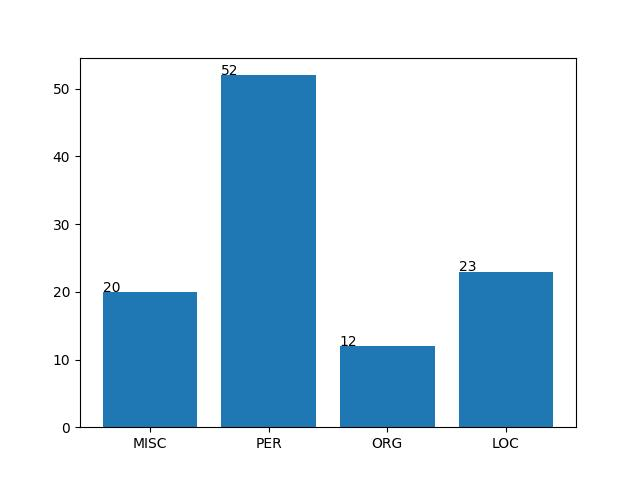

The data file committed next to this chart (first rows):
id, start_pos, end_pos, surface, type, score
1, 64, 72, Fortezza, MISC, 0.6677
1, 93, 98, Virtù, MISC, 0.9936
1, 103, 110, Antonio, PER, 0.8887
1, 113, 133, Piero del Pollaiuolo, PER, 0.9935
2, 3, 13, Ogni Santi, PER, 0.9674
2, 77, 85, Vespucci, ORG, 0.4896
2, 90, 104, Santo Agostino, LOC, 0.6167
3, 18, 33, Lorenzo Vecchio, PER, 0.9876
3, 73, 80, Pallade, MISC, 0.9977
3, 199, 230, Santa Maria Maggior di Fiorenza, LOC, 0.7693
4, 14, 20, Sandro, PER, 0.9998
4, 123, 142, Santa Maria Novella, LOC, 0.9862
4, 268, 287, Adorazione de ' Magi, PER, 0.6429
4, 360, 374, Nostro Signore, LOC, 0.6846
5, 14, 19, Piero, PER, 1
5, 266, 275, Figliuolo, MISC, 0.7299
5, 325, 338, Spirito Santo, LOC, 0.6664
5, 179, 196, Nostra Donnaritta, LOC, 0.7327
6, 11, 19, Fiorenza, PER, 0.7489
6, 263, 290, Visitazione di Nostra Donna, ORG, 0.569
6, 296, 307, San Nicolao, LOC, 0.6207
6, 314, 327, Santo Antonio, LOC, 0.4808
7, 35, 41, Venere, MISC, 0.7284
7, 56, 61, Marte, PER, 0.8747
7, 150, 155, Amori, ORG, 0.4294
7, 235, 240, Marte, PER, 0.7119
7, 272, 278, Cupido, MISC, 0.9392
7, 334, 340, Venere, MISC, 0.7208
7, 359, 364, Amore, MISC, 0.9975
8, 11, 26, Giovan Vespucci, PER, 0.975
8, 91, 104, Pier Salviati, LOC, 0.5721
9, 18, 41, Filippo Strozzi Vecchio, PER, 0.8415
9, 79, 85, Perseo, PER, 0.7594
9, 93, 102, Andromeda, ORG, 0.9869
10, 23, 32, Ser Piero, PER, 0.7369
10, 77, 97, Andrea del Verocchio, PER, 0.9727
10, 133, 145, San Giovanni, MISC, 0.9012
10, 157, 163, Cristo, PER, 0.9987
10, 165, 173, Lionardo, PER, 1
10, 331, 339, Lionardo, PER, 0.9081
11, 56, 63, Fiandra, LOC, 0.9772
11, 104, 120, Re di Portogallo, MISC, 0.6772
11, 211, 219, Lionardo, PER, 0.9955
12, 9, 17, Lionardo, PER, 0.987
12, 22, 34, Nostra Donna, ORG, 0.8384
12, 65, 82, Papa Clemente VII, PER, 0.9454
13, 58, 65, Nettuno, MISC, 0.9092
13, 3, 16, Antonio Segni, PER, 0.9962
14, 15, 21, Milano, LOC, 0.9999
14, 50, 74, Santa Maria de le Grazie, LOC, 0.9795
14, 78, 86, Cenacolo, MISC, 0.8728
14, 141, 149, Apostoli, MISC, 0.8535
14, 196, 202, Cristo, PER, 0.9953
14, 292, 298, Cristo, PER, 0.997
15, 46, 58, Nostra Donna, ORG, 0.5454
15, 66, 76, Santa Anna, LOC, 0.7667
15, 85, 91, Cristo, MISC, 0.8687
15, 329, 337, Lionardo, PER, 0.9988
16, 25, 47, Francesco del Giocondo, PER, 0.9506
16, 165, 188, Re Francesco di Francia, PER, 0.5462
... 47 more rows
